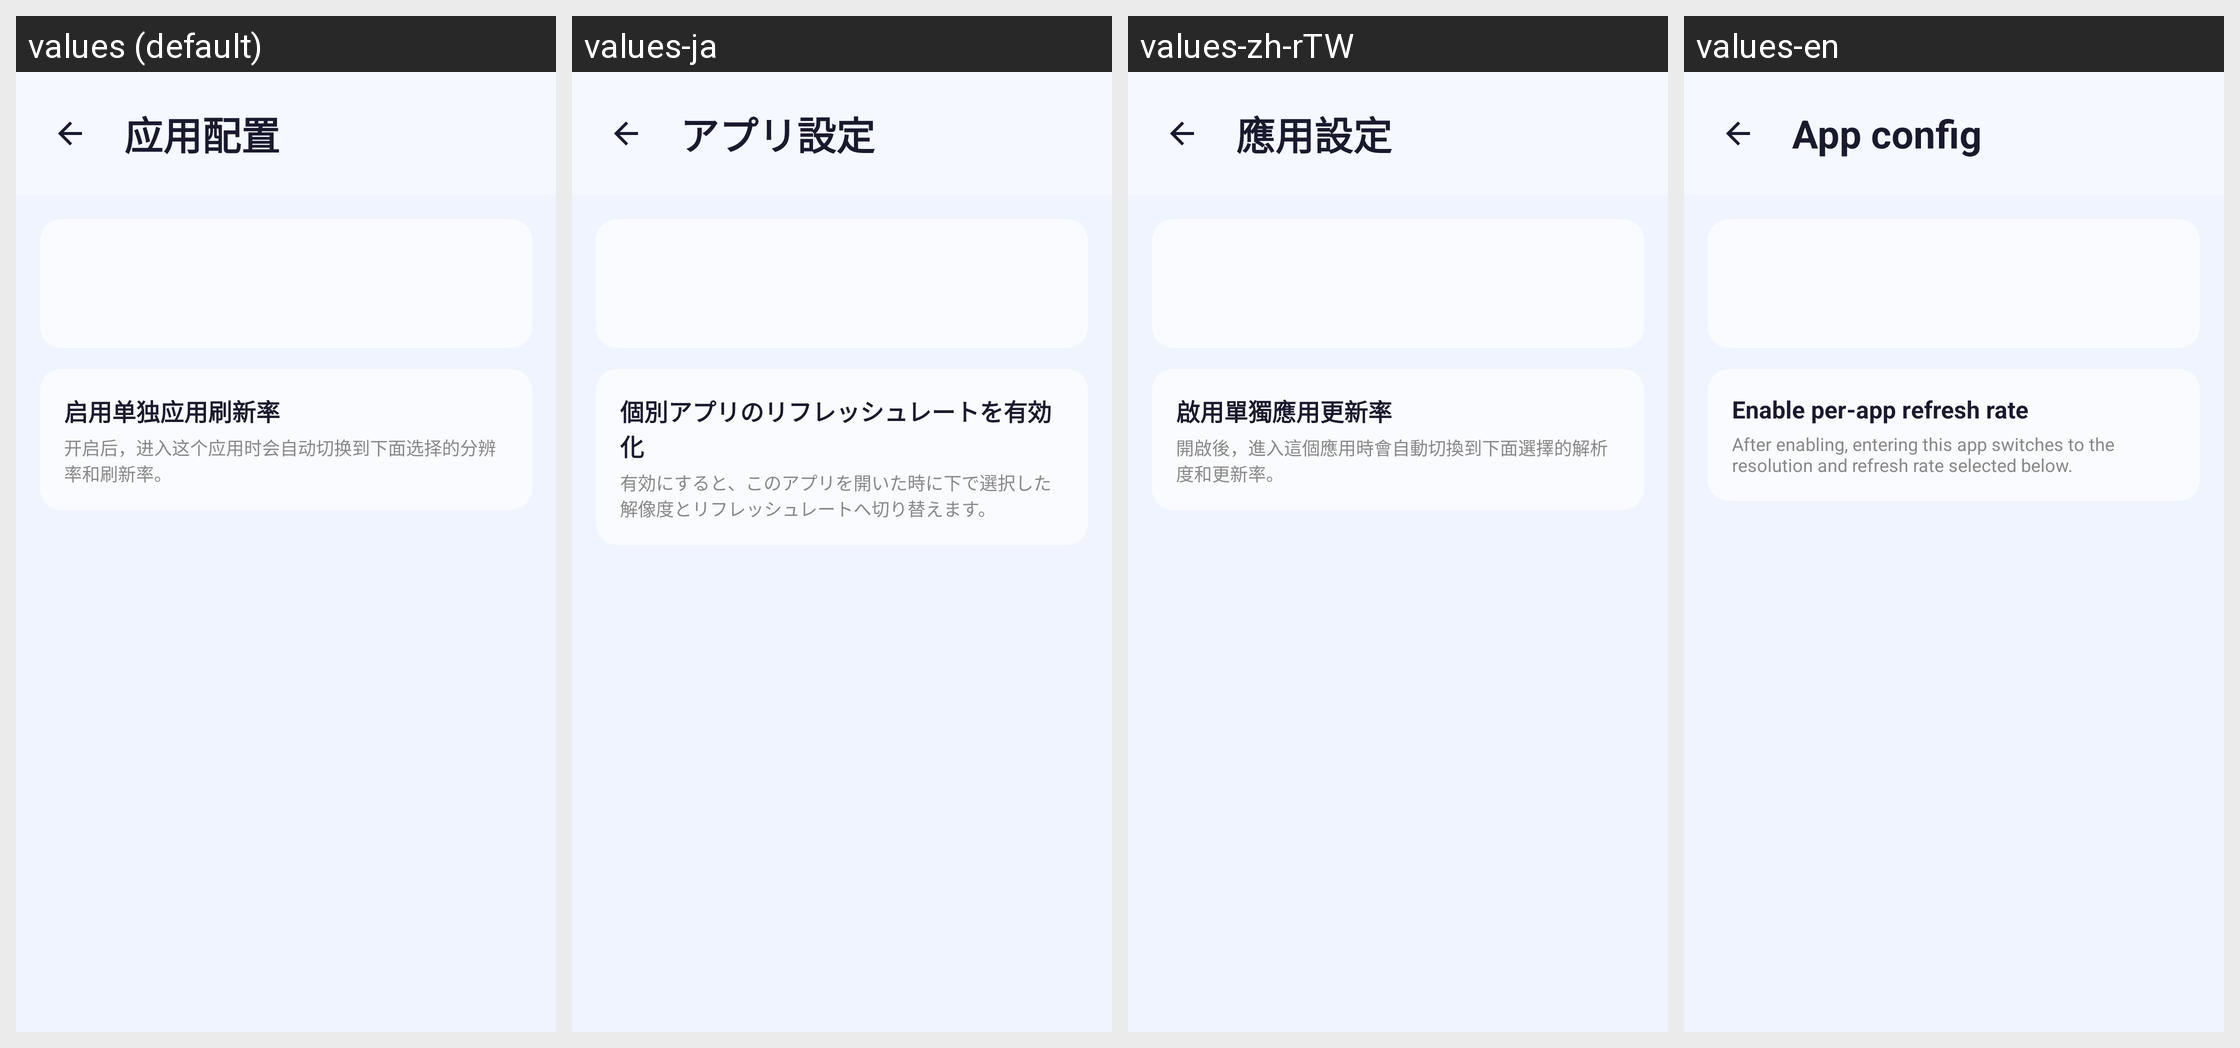

Strings drawn on this Android screen and how each of the app's shown locales translates them:
Android screen res/layout/activity_app_refresh_config.xml rendered under 4 locales, left to right: values (default), values-ja, values-zh-rTW, values-en. Device: Nexus 5 (rendered at 1080×1920; each locale shown at half size, 540×960, under a caption strip naming it); theme Theme.RefreshRate.
Strings drawn on this screen, with the default value and each locale's value (text and hints the layout hard-codes, and strings that could not be matched under every locale, appear in the picture but are not listed):

app_refresh_config_title
  values: 应用配置
  values-ja: アプリ設定
  values-zh-rTW: 應用設定
  values-en: App config

enable_single_app_refresh
  values: 启用单独应用刷新率
  values-ja: 個別アプリのリフレッシュレートを有効化
  values-zh-rTW: 啟用單獨應用更新率
  values-en: Enable per-app refresh rate

single_app_refresh_desc
  values: 开启后，进入这个应用时会自动切换到下面选择的分辨率和刷新率。
  values-ja: 有効にすると、このアプリを開いた時に下で選択した解像度とリフレッシュレートへ切り替えます。
  values-zh-rTW: 開啟後，進入這個應用時會自動切換到下面選擇的解析度和更新率。
  values-en: After enabling, entering this app switches to the resolution and refresh rate selected below.
